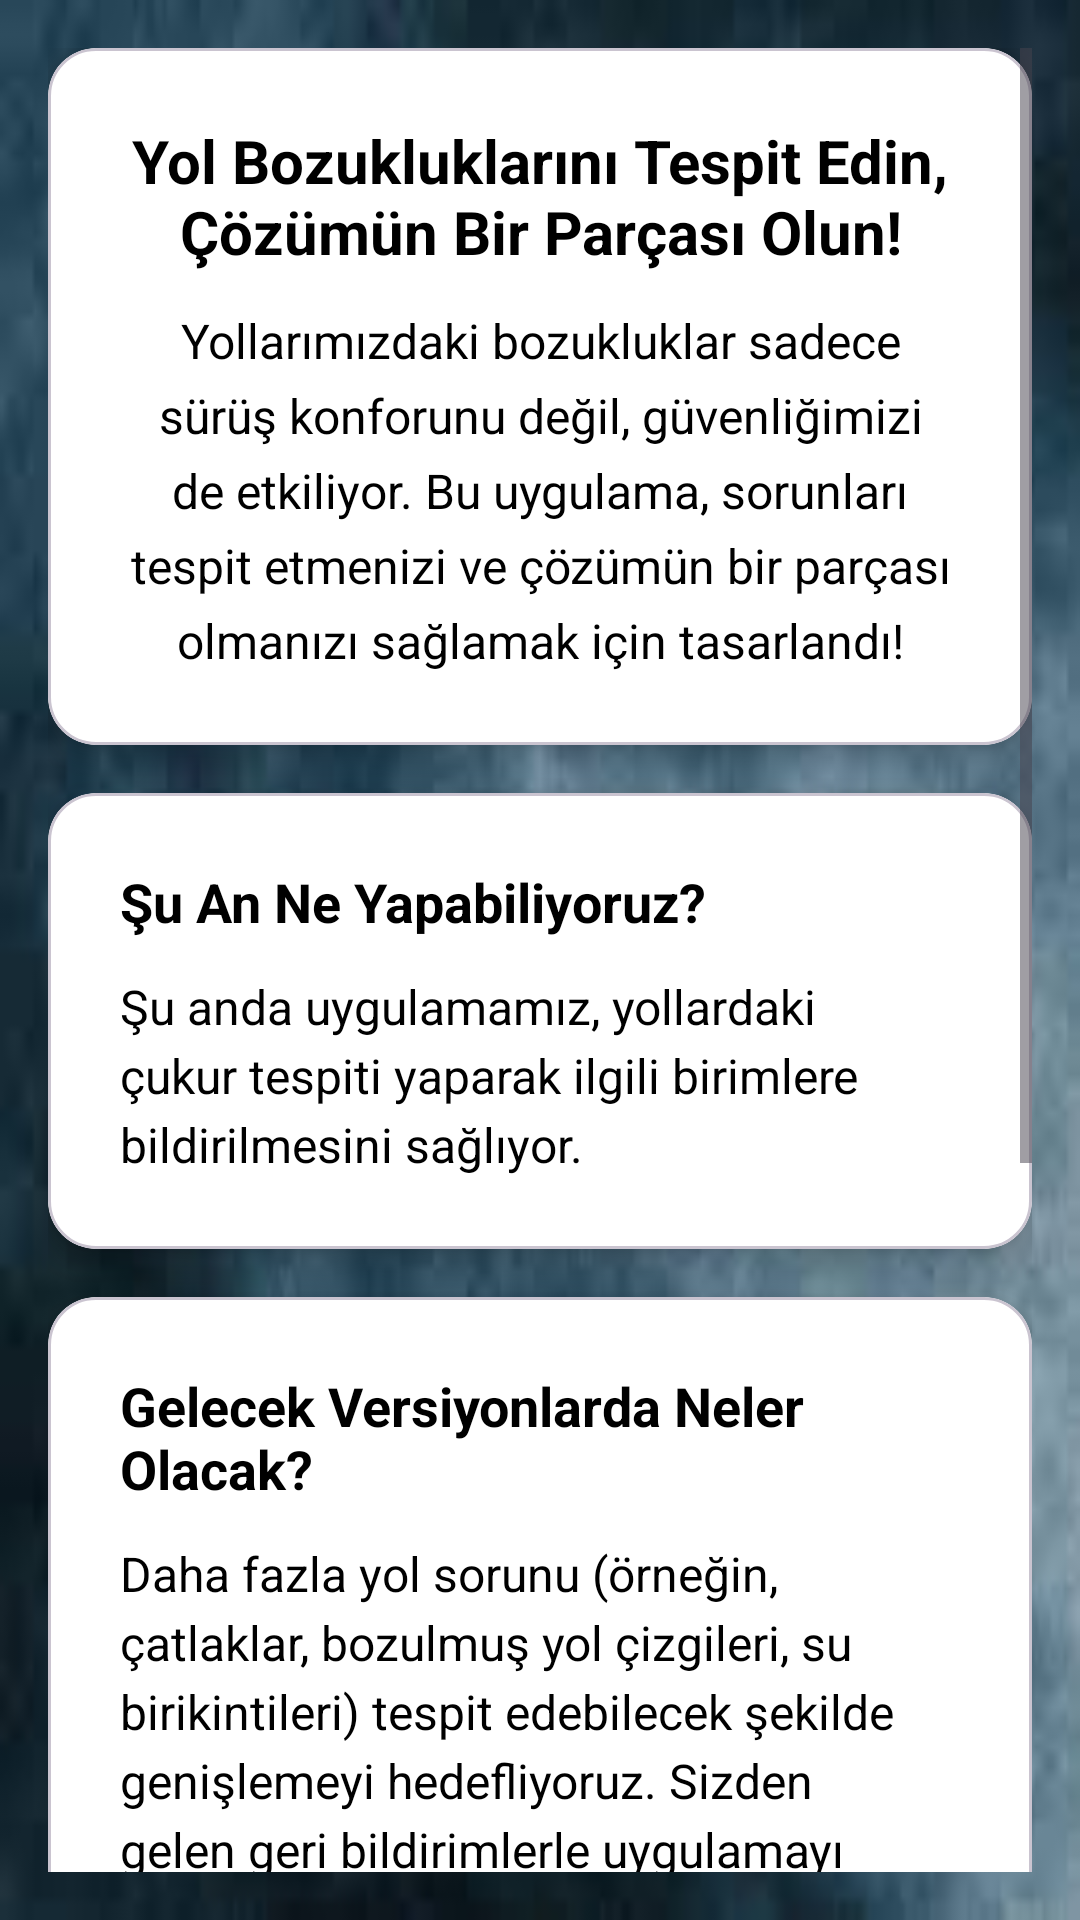

Produce the Android XML layout that renders to this screen, including the resource entries it uses.
<!-- AndroidManifest.xml: application theme Theme.RoadDefectsDetection -->
<!-- res/layout/activity_user_home.xml -->
<?xml version="1.0" encoding="utf-8"?>
<ScrollView xmlns:android="http://schemas.android.com/apk/res/android"
    xmlns:app="http://schemas.android.com/apk/res-auto"
    android:layout_width="match_parent"
    android:layout_height="match_parent"
    android:background="@drawable/backg2"
    android:padding="16dp">

    <LinearLayout
        android:layout_width="match_parent"
        android:layout_height="wrap_content"
        android:orientation="vertical">

        
        <com.google.android.material.card.MaterialCardView
            android:layout_width="match_parent"
            android:layout_height="wrap_content"
            android:layout_marginBottom="16dp"
            app:cardElevation="6dp"
            app:cardBackgroundColor="@android:color/white"
            app:cardCornerRadius="16dp"> 

            <LinearLayout
                android:layout_width="match_parent"
                android:layout_height="wrap_content"
                android:orientation="vertical"
                android:padding="24dp">

                <TextView
                    android:id="@+id/titleTextView"
                    android:layout_width="match_parent"
                    android:layout_height="wrap_content"
                    android:text="Yol Bozukluklarını Tespit Edin, Çözümün Bir Parçası Olun!"
                    android:textSize="20sp"
                    android:textStyle="bold"
                    android:textColor="@color/black"
                    android:gravity="center"
                    android:paddingBottom="12dp" />

                <TextView
                    android:layout_width="match_parent"
                    android:layout_height="wrap_content"
                    android:text="Yollarımızdaki bozukluklar sadece sürüş konforunu değil, güvenliğimizi de etkiliyor. Bu uygulama, sorunları tespit etmenizi ve çözümün bir parçası olmanızı sağlamak için tasarlandı!"
                    android:textSize="16sp"
                    android:textColor="@color/black"
                    android:lineSpacingExtra="6dp"
                    android:gravity="center" />
            </LinearLayout>
        </com.google.android.material.card.MaterialCardView>

        
        <com.google.android.material.card.MaterialCardView
            android:layout_width="match_parent"
            android:layout_height="wrap_content"
            android:layout_marginBottom="16dp"
            app:cardElevation="6dp"
            app:cardBackgroundColor="@android:color/white"
            app:cardCornerRadius="16dp"> 

            <LinearLayout
                android:layout_width="match_parent"
                android:layout_height="wrap_content"
                android:orientation="vertical"
                android:padding="24dp">

                <TextView
                    android:layout_width="match_parent"
                    android:layout_height="wrap_content"
                    android:text="Şu An Ne Yapabiliyoruz?"
                    android:textSize="18sp"
                    android:textStyle="bold"
                    android:textColor="@color/black"
                    android:paddingBottom="12dp" />

                <TextView
                    android:layout_width="match_parent"
                    android:layout_height="wrap_content"
                    android:text="Şu anda uygulamamız, yollardaki çukur tespiti yaparak ilgili birimlere bildirilmesini sağlıyor."
                    android:textSize="16sp"
                    android:textColor="@color/black"
                    android:lineSpacingExtra="4dp" />
            </LinearLayout>
        </com.google.android.material.card.MaterialCardView>

        
        <com.google.android.material.card.MaterialCardView
            android:layout_width="match_parent"
            android:layout_height="wrap_content"
            android:layout_marginBottom="16dp"
            app:cardElevation="6dp"
            app:cardBackgroundColor="@android:color/white"
            app:cardCornerRadius="16dp"> 

            <LinearLayout
                android:layout_width="match_parent"
                android:layout_height="wrap_content"
                android:orientation="vertical"
                android:padding="24dp">

                <TextView
                    android:layout_width="match_parent"
                    android:layout_height="wrap_content"
                    android:text="Gelecek Versiyonlarda Neler Olacak?"
                    android:textSize="18sp"
                    android:textStyle="bold"
                    android:textColor="@color/black"
                    android:paddingBottom="12dp" />

                <TextView
                    android:layout_width="match_parent"
                    android:layout_height="wrap_content"
                    android:text="Daha fazla yol sorunu (örneğin, çatlaklar, bozulmuş yol çizgileri, su birikintileri) tespit edebilecek şekilde genişlemeyi hedefliyoruz. Sizden gelen geri bildirimlerle uygulamayı geliştirmeye devam edeceğiz!"
                    android:textSize="16sp"
                    android:textColor="@color/black"
                    android:lineSpacingExtra="4dp" />
            </LinearLayout>
        </com.google.android.material.card.MaterialCardView>

        
        <com.google.android.material.card.MaterialCardView
            android:layout_width="match_parent"
            android:layout_height="wrap_content"
            android:layout_marginBottom="16dp"
            app:cardElevation="6dp"
            app:cardBackgroundColor="@android:color/white"
            app:cardCornerRadius="16dp"> 

            <LinearLayout
                android:layout_width="match_parent"
                android:layout_height="wrap_content"
                android:orientation="vertical"
                android:padding="24dp">

                <TextView
                    android:layout_width="match_parent"
                    android:layout_height="wrap_content"
                    android:text="Neden Katkıda Bulunmalısınız?"
                    android:textSize="18sp"
                    android:textStyle="bold"
                    android:textColor="@color/black"
                    android:paddingBottom="12dp" />

                <TextView
                    android:layout_width="match_parent"
                    android:layout_height="wrap_content"
                    android:text="🚗 Daha Güvenli Yollar: Her bildirim, yollarımızın daha güvenli hale gelmesine katkı sağlar.\n🌍 Birlikte Daha Güçlüyüz: Küçük bir adım, büyük değişimlere yol açar.\n💡 Sizden Gelen Fikirler Değerli: Uygulamayı sizinle geliştiriyoruz."
                    android:textSize="16sp"
                    android:textColor="@color/black"
                    android:lineSpacingExtra="4dp" />
            </LinearLayout>
        </com.google.android.material.card.MaterialCardView>

        
        <Button
            android:id="@+id/feedbackButton"
            android:layout_width="match_parent"
            android:layout_height="wrap_content"
            android:text="Yol Bozukluğu Bildir"
            android:textColor="@android:color/white"
            android:textSize="18sp"
            android:backgroundTint="@color/purple_700"
            android:padding="16dp"
            android:layout_marginTop="24dp"
            android:layout_marginBottom="16dp"
            android:elevation="8dp" />

    </LinearLayout>
</ScrollView>
<!-- resources referenced by this layout -->
<resources>
  <color name="black">#FF000000</color>
  <color name="purple_700">#FF3700B3</color>
  <!-- drawable backg2: jpg bitmap (drawable, 3540 bytes) -->
  <style name="Theme.RoadDefectsDetection" parent="Base.Theme.RoadDefectsDetection">
      
      <item name="colorOnSurface">#FFFFFF</item>
      <item name="android:textColorHint">#FFFFFF</item>
      <item name="hintTextColor">@color/white</item>
      </style>
  <style name="Base.Theme.RoadDefectsDetection" parent="Theme.Material3.DayNight.NoActionBar">
          
          
      </style>
  <color name="white">#FFFFFFFF</color>
</resources>
